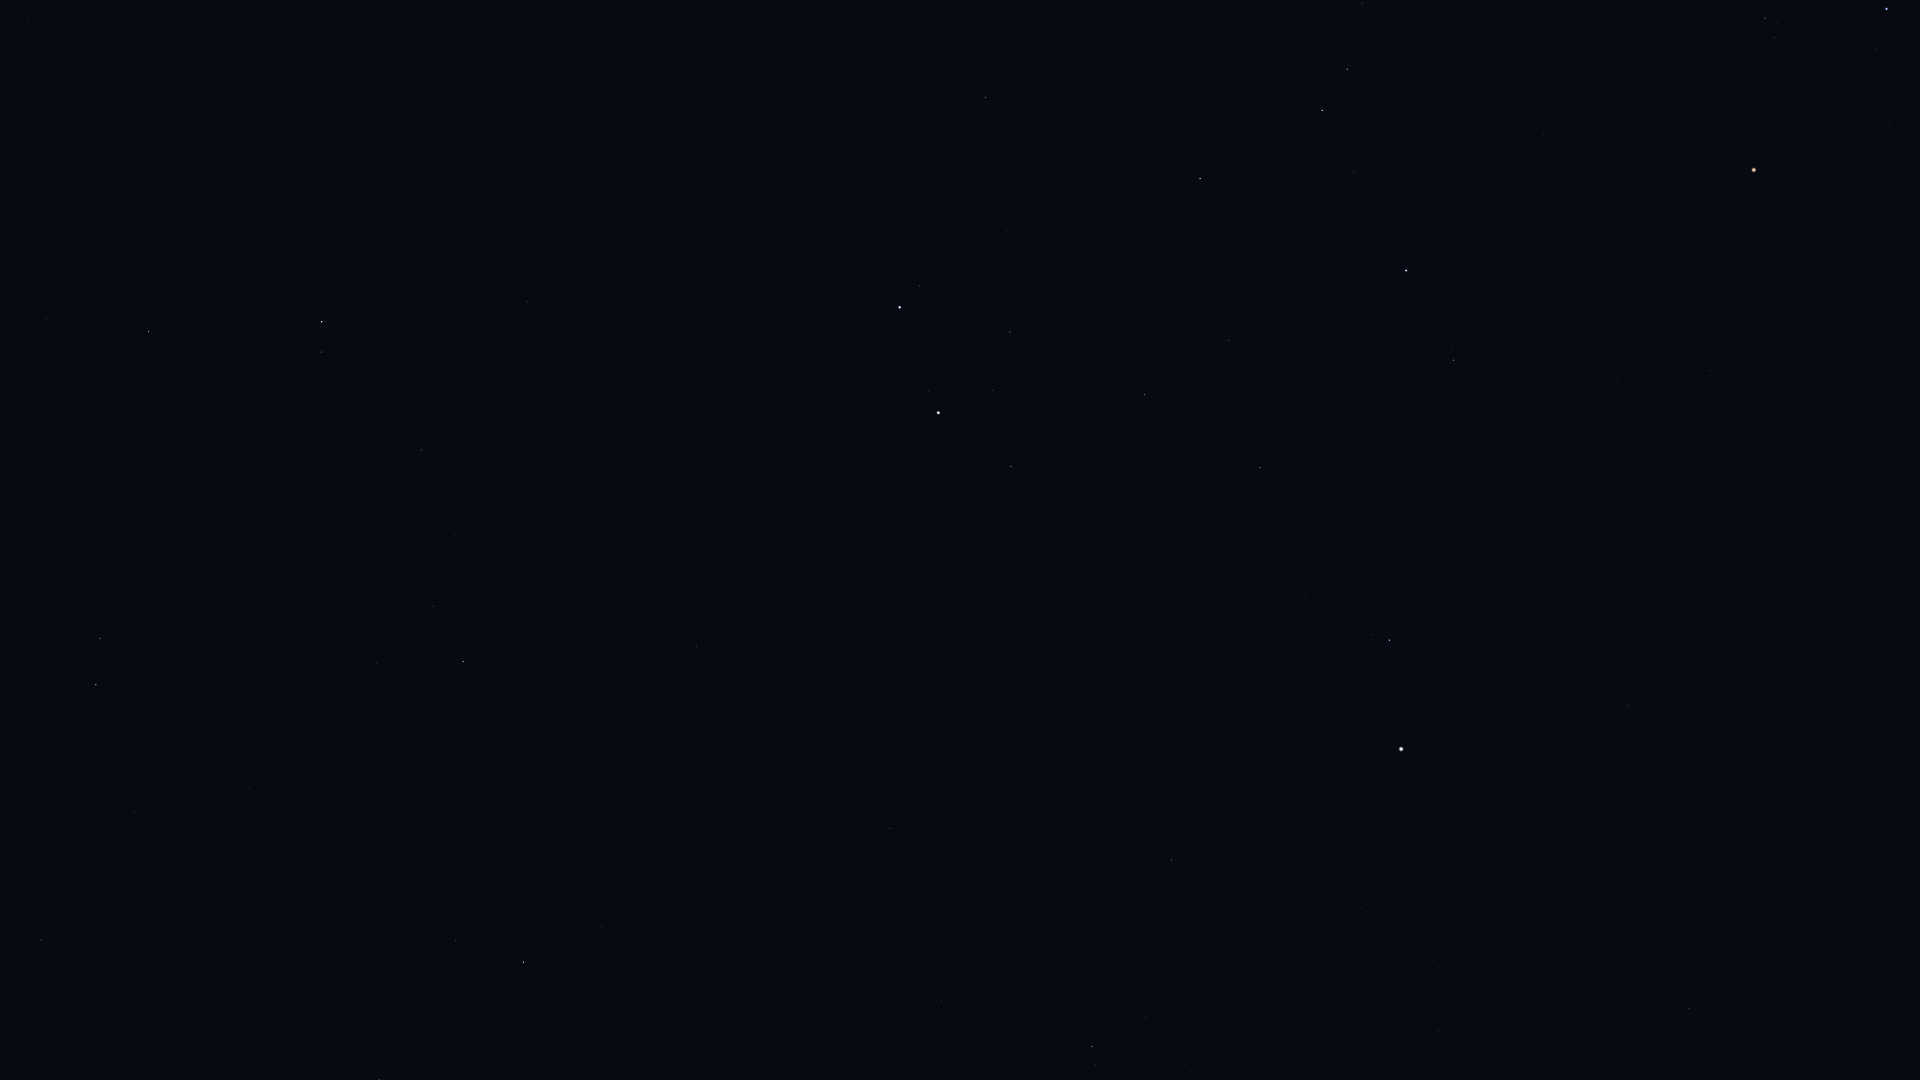

The data file committed next to this chart (first rows):
Star_ID, Name, X, Y
25336, Bellatrix, 1887, 9
26207, Meissa, 1765, 18
27989, Betelgeuse, 1754, 170
28614, HIP 28614, 1677, 178
28716, HIP 28716, 1434, 43
28734, HIP 28734, 1362, 3
29038, HIP 29038, 1544, 135
29426, HIP 29426, 1542, 166
29434, HIP 29434, 1499, 140
29655, HIP 29655, 1347, 69
30343, HIP 30343, 1322, 110
30419, HIP 30419, 1711, 371
30665, HIP 30665, 1515, 260
30883, HIP 30883, 1354, 172
30905, Lusitânia, 1553, 305
31216, HIP 31216, 1617, 378
31681, HIP 31681, 1406, 270
31978, HIP 31978, 1533, 382
32246, HIP 32246, 1200, 178
32362, HIP 32362, 1454, 360
32533, HIP 32533, 1548, 443
33018, HIP 33018, 986, 97
33719, Citalá, 1777, 726
34088, HIP 34088, 1229, 340
34693, HIP 34693, 1008, 231
34769, HIP 34769, 1628, 705
35350, HIP 35350, 1260, 468
35550, HIP 35550, 1145, 394
36046, HIP 36046, 1010, 332
36145, HIP 36145, 571, 11
36188, Gomeisa, 1389, 640
36850, Castor, 900, 307
36962, HIP 36962, 993, 390
37279, Procyon, 1401, 749
37447, HIP 37447, 1689, 1009
37740, HIP 37740, 1011, 466
37826, Pollux, 938, 413
39211, HIP 39211, 1439, 967
39863, HIP 39863, 1438, 1031
40167, Tegmine, 1032, 698
40526, Tarf, 1172, 860
40843, HIP 40843, 827, 569
40881, Piautos, 883, 626
41075, Alsciaukat, 527, 302
42402, Minchir, 1185, 1064
42446, Gakyid, 1006, 897
42556, Meleph, 883, 786
42806, Asellus Borealis, 837, 764
42911, Asellus Australis, 890, 828
43109, Ashlesha, 1092, 1047
43587, Copernicus, 680, 676
43674, Stribor, 594, 594
44066, Acubens, 942, 1001
44127, Talitha, 322, 322
44248, HIP 44248, 422, 450
44471, Alkaphrah, 321, 352
44700, HIP 44700, 455, 534
44946, Nahn, 717, 858
45688, HIP 45688, 433, 606
45860, HIP 45860, 463, 662
... 10 more rows
